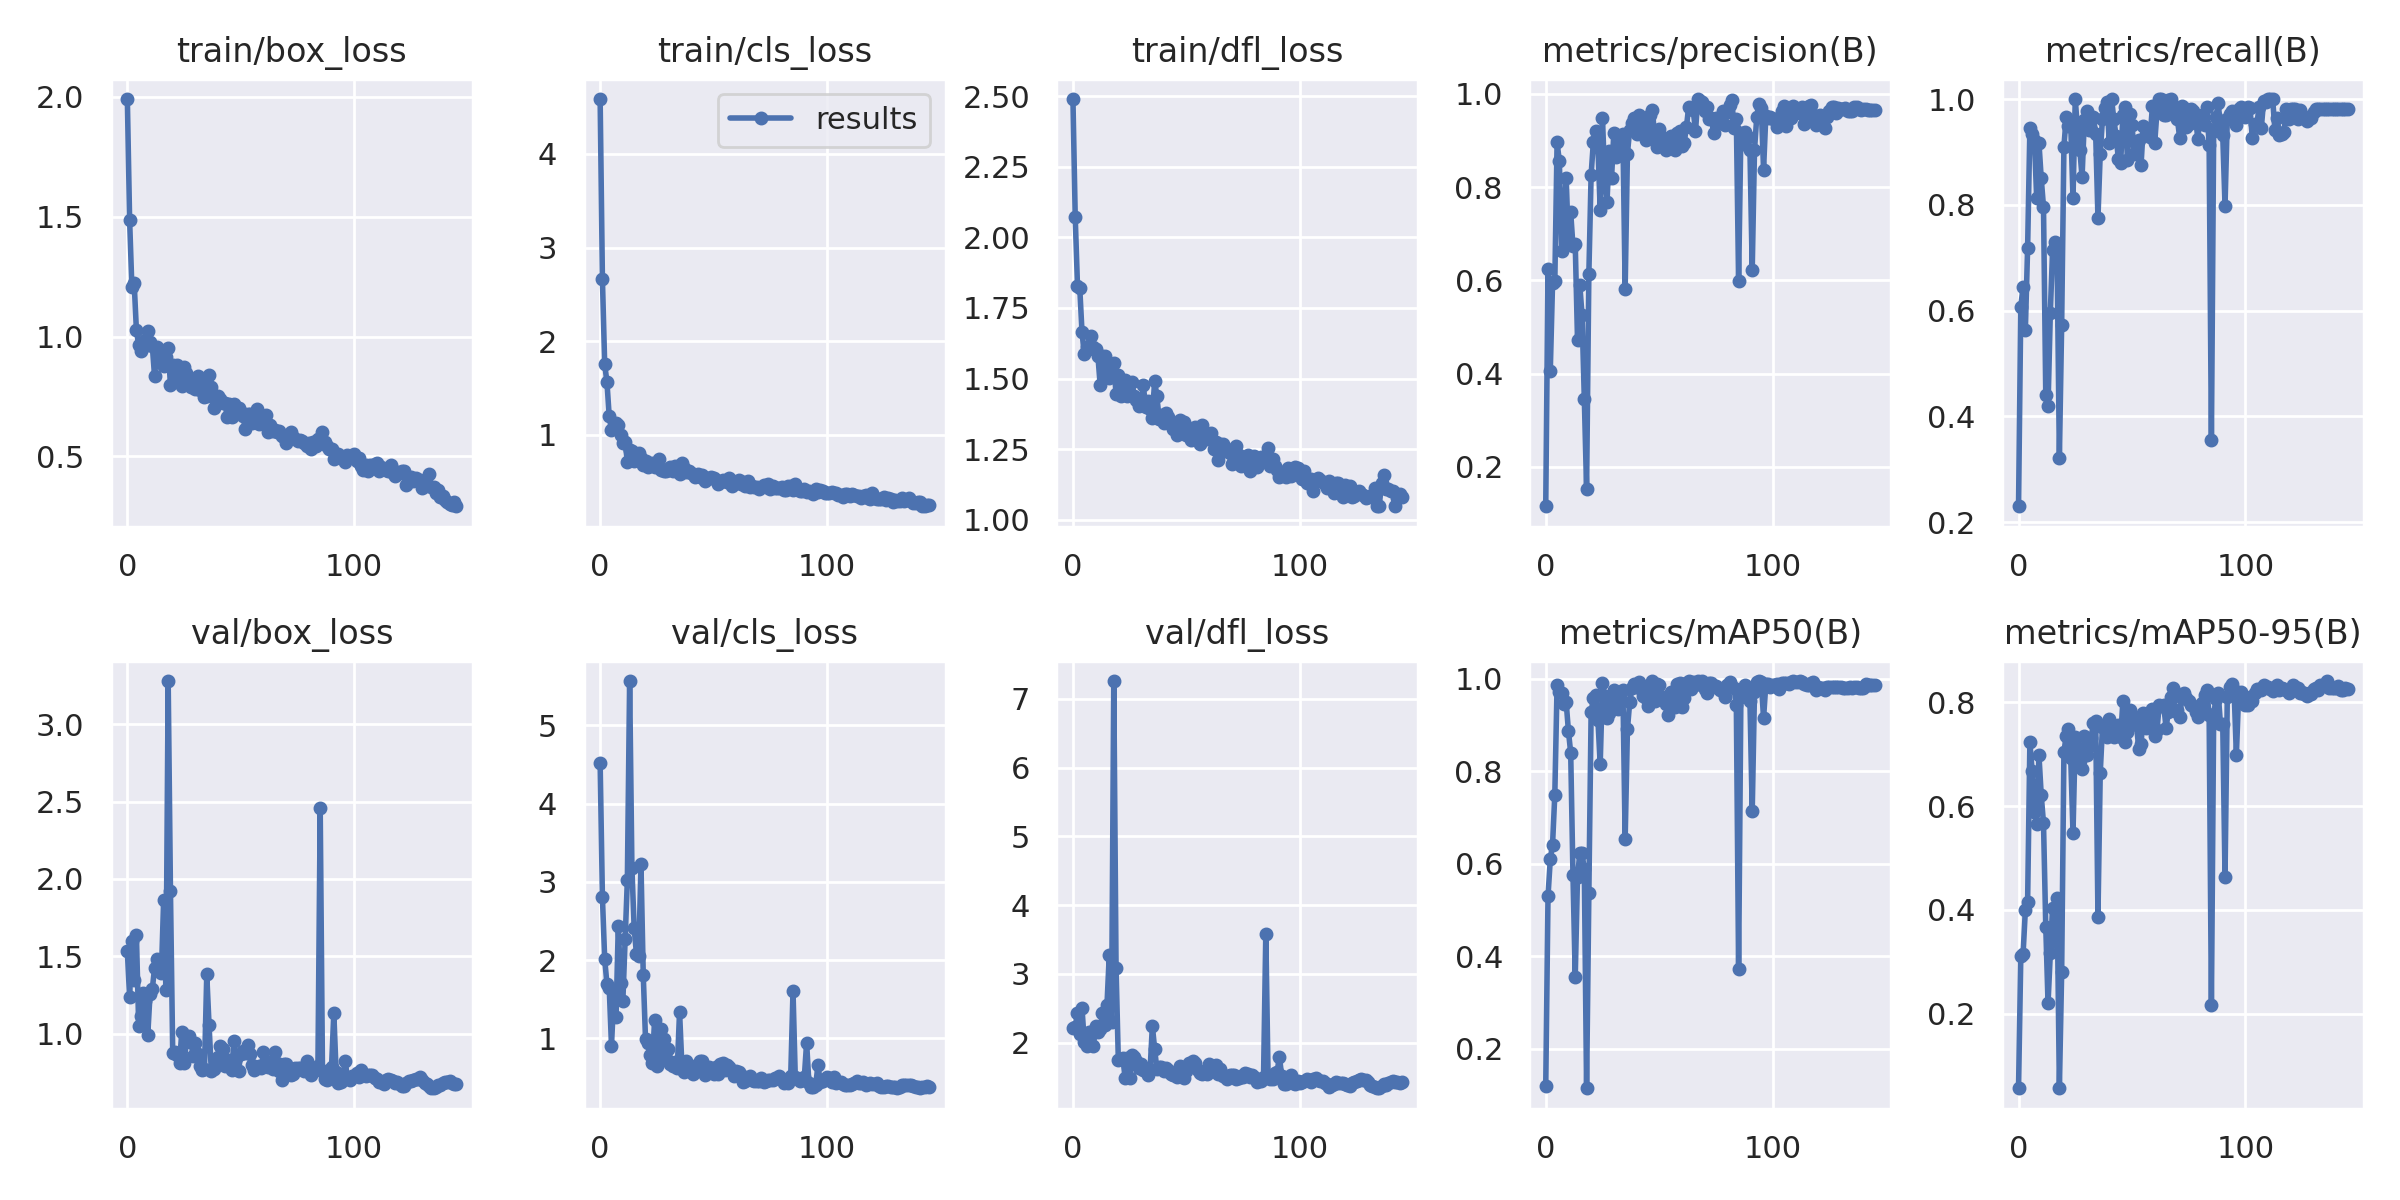

The file beside this chart, header and first rows:
epoch, train/box_loss, train/cls_loss, train/dfl_loss, metrics/precision(B), metrics/recall(B), metrics/mAP50(B), metrics/mAP50-95(B), val/box_loss, val/cls_loss, val/dfl_loss, lr/pg0, lr/pg1, lr/pg2
0, 1.99, 4.585, 2.491, 0.1153, 0.2302, 0.1193, 0.05717, 1.531, 4.52, 2.212, 0.0901, 0.0011, 0.0011
1, 1.487, 2.665, 2.074, 0.6237, 0.6077, 0.5298, 0.3111, 1.234, 2.807, 2.229, 0.07928, 0.002284, 0.002284
2, 1.206, 1.755, 1.829, 0.4054, 0.6455, 0.6096, 0.315, 1.598, 2.017, 2.436, 0.06845, 0.003452, 0.003452
3, 1.225, 1.565, 1.822, 0.5934, 0.5635, 0.6415, 0.3993, 1.348, 1.694, 2.121, 0.0576, 0.004604, 0.004604
4, 1.026, 1.199, 1.664, 0.5978, 0.7185, 0.7498, 0.4157, 1.637, 1.646, 2.5, 0.04674, 0.00574, 0.00574
5, 0.9648, 1.054, 1.586, 0.8957, 0.9444, 0.9866, 0.7232, 1.051, 0.9086, 2.008, 0.03586, 0.006859, 0.006859
6, 0.9379, 1.099, 1.613, 0.8553, 0.9339, 0.9718, 0.667, 1.113, 1.53, 1.956, 0.02496, 0.007962, 0.007962
7, 0.9574, 1.123, 1.604, 0.6626, 0.9231, 0.9687, 0.5885, 1.264, 1.268, 2.161, 0.01405, 0.009049, 0.009049
8, 0.9856, 1.11, 1.651, 0.7314, 0.8122, 0.9462, 0.5655, 1.21, 2.44, 2.161, 0.009458, 0.009458, 0.009458
9, 1.022, 0.9979, 1.611, 0.8198, 0.917, 0.9495, 0.6979, 0.9891, 1.705, 1.944, 0.009458, 0.009458, 0.009458
10, 0.9768, 0.9162, 1.604, 0.6815, 0.8499, 0.887, 0.6212, 1.256, 1.474, 2.239, 0.00939, 0.00939, 0.00939
11, 0.9623, 0.9215, 1.581, 0.7455, 0.7964, 0.8398, 0.5672, 1.287, 2.267, 2.159, 0.009322, 0.009322, 0.009322
12, 0.8342, 0.7169, 1.477, 0.6735, 0.4401, 0.576, 0.3675, 1.425, 3.027, 2.195, 0.009254, 0.009254, 0.009254
13, 0.9548, 0.8444, 1.578, 0.6774, 0.419, 0.356, 0.2197, 1.482, 5.568, 2.428, 0.009186, 0.009186, 0.009186
14, 0.9362, 0.8294, 1.58, 0.4725, 0.5952, 0.5723, 0.3163, 1.452, 3.177, 2.257, 0.009118, 0.009118, 0.009118
15, 0.8893, 0.7255, 1.518, 0.5908, 0.7139, 0.6223, 0.4044, 1.391, 2.408, 2.546, 0.009051, 0.009051, 0.009051
16, 0.8793, 0.744, 1.502, 0.5248, 0.7302, 0.6224, 0.3405, 1.861, 2.081, 3.269, 0.008983, 0.008983, 0.008983
17, 0.9166, 0.8057, 1.544, 0.3463, 0.6984, 0.588, 0.423, 1.28, 2.047, 2.302, 0.008915, 0.008915, 0.008915
18, 0.9507, 0.7529, 1.556, 0.1528, 0.3221, 0.1151, 0.05621, 3.28, 3.225, 7.261, 0.008847, 0.008847, 0.008847
19, 0.7976, 0.6819, 1.444, 0.6134, 0.5731, 0.5361, 0.2797, 1.921, 1.812, 3.087, 0.00878, 0.00878, 0.00878
20, 0.882, 0.7269, 1.514, 0.8263, 0.9101, 0.9272, 0.7039, 0.874, 0.9892, 1.75, 0.008712, 0.008712, 0.008712
21, 0.8157, 0.6533, 1.437, 0.8977, 0.9656, 0.9589, 0.7362, 0.8827, 0.9434, 1.763, 0.008644, 0.008644, 0.008644
22, 0.8809, 0.694, 1.49, 0.9195, 0.9498, 0.9639, 0.7497, 0.8632, 0.785, 1.772, 0.008576, 0.008576, 0.008576
23, 0.8691, 0.6974, 1.493, 0.8857, 0.9517, 0.9109, 0.693, 0.8101, 0.679, 1.488, 0.008508, 0.008508, 0.008508
24, 0.792, 0.6629, 1.439, 0.7516, 0.8122, 0.8148, 0.5481, 1.011, 1.234, 1.77, 0.00844, 0.00844, 0.00844
25, 0.8747, 0.6749, 1.484, 0.9483, 1, 0.9913, 0.7337, 0.8092, 0.6517, 1.49, 0.008373, 0.008373, 0.008373
26, 0.8473, 0.7487, 1.488, 0.815, 0.9412, 0.9629, 0.7112, 0.9448, 0.764, 1.816, 0.008305, 0.008305, 0.008305
27, 0.8005, 0.6218, 1.438, 0.7685, 0.9046, 0.9143, 0.6879, 0.9843, 1.117, 1.794, 0.008237, 0.008237, 0.008237
28, 0.7892, 0.6164, 1.423, 0.877, 0.8519, 0.9262, 0.6721, 0.9474, 0.9922, 1.738, 0.008169, 0.008169, 0.008169
29, 0.8098, 0.6143, 1.403, 0.8192, 0.9604, 0.9626, 0.7348, 0.8563, 0.7487, 1.627, 0.008101, 0.008101, 0.008101
30, 0.7805, 0.6242, 1.405, 0.916, 0.977, 0.9762, 0.6978, 0.9403, 0.8636, 1.69, 0.008034, 0.008034, 0.008034
31, 0.8364, 0.6595, 1.477, 0.8646, 0.9418, 0.9419, 0.7163, 0.8706, 0.6782, 1.603, 0.007966, 0.007966, 0.007966
32, 0.7754, 0.6155, 1.401, 0.8729, 0.9409, 0.9343, 0.7308, 0.7931, 0.6478, 1.599, 0.007898, 0.007898, 0.007898
33, 0.817, 0.6704, 1.421, 0.9029, 0.9656, 0.9537, 0.7612, 0.7636, 0.6947, 1.528, 0.00783, 0.00783, 0.00783
34, 0.7472, 0.6297, 1.393, 0.9129, 0.9339, 0.9766, 0.765, 0.7721, 0.6201, 1.596, 0.007762, 0.007762, 0.007762
35, 0.7512, 0.5868, 1.361, 0.5819, 0.7756, 0.6539, 0.387, 1.382, 1.339, 2.244, 0.007694, 0.007694, 0.007694
36, 0.8411, 0.6973, 1.492, 0.8713, 0.8968, 0.8903, 0.6633, 1.058, 0.6742, 1.911, 0.007627, 0.007627, 0.007627
37, 0.7908, 0.6444, 1.437, 0.9234, 0.963, 0.9494, 0.7535, 0.7608, 0.5646, 1.609, 0.007559, 0.007559, 0.007559
38, 0.7028, 0.602, 1.355, 0.9366, 0.9828, 0.9792, 0.7507, 0.7729, 0.7111, 1.646, 0.007491, 0.007491, 0.007491
39, 0.7293, 0.6141, 1.372, 0.9485, 0.9936, 0.9888, 0.7333, 0.8136, 0.6417, 1.653, 0.007423, 0.007423, 0.007423
40, 0.7518, 0.599, 1.344, 0.9144, 0.9171, 0.9811, 0.7687, 0.8494, 0.6465, 1.593, 0.007356, 0.007356, 0.007356
41, 0.7415, 0.5792, 1.378, 0.9548, 1, 0.9936, 0.755, 0.9192, 0.5504, 1.637, 0.007288, 0.007288, 0.007288
42, 0.7214, 0.5556, 1.363, 0.9417, 0.9617, 0.9781, 0.7331, 0.9025, 0.6457, 1.605, 0.00722, 0.00722, 0.00722
43, 0.7234, 0.5828, 1.344, 0.9252, 0.9299, 0.9633, 0.7531, 0.7922, 0.6155, 1.547, 0.007152, 0.007152, 0.007152
44, 0.6659, 0.553, 1.319, 0.9016, 0.8865, 0.9579, 0.7557, 0.8205, 0.7073, 1.528, 0.007084, 0.007084, 0.007084
45, 0.7187, 0.5749, 1.329, 0.9264, 0.8791, 0.9402, 0.7329, 0.8309, 0.7054, 1.527, 0.007016, 0.007016, 0.007016
46, 0.6641, 0.5141, 1.3, 0.9536, 0.97, 0.9855, 0.803, 0.7627, 0.5336, 1.496, 0.006949, 0.006949, 0.006949
47, 0.719, 0.5266, 1.353, 0.9664, 0.9856, 0.995, 0.724, 0.9512, 0.5869, 1.659, 0.006881, 0.006881, 0.006881
48, 0.6981, 0.5438, 1.322, 0.9064, 0.8839, 0.9524, 0.7423, 0.8452, 0.6374, 1.582, 0.006813, 0.006813, 0.006813
49, 0.7009, 0.5527, 1.347, 0.887, 0.9717, 0.9883, 0.7852, 0.76, 0.584, 1.486, 0.006745, 0.006745, 0.006745
50, 0.6853, 0.5377, 1.301, 0.9239, 0.9513, 0.9874, 0.7746, 0.8673, 0.5489, 1.591, 0.006677, 0.006677, 0.006677
51, 0.6669, 0.5209, 1.304, 0.9002, 0.8957, 0.9575, 0.7615, 0.8863, 0.6356, 1.698, 0.00661, 0.00661, 0.00661
52, 0.6162, 0.478, 1.281, 0.9059, 0.918, 0.96, 0.7556, 0.875, 0.5441, 1.655, 0.006542, 0.006542, 0.006542
53, 0.676, 0.5034, 1.322, 0.8796, 0.9219, 0.9451, 0.7104, 0.9243, 0.6674, 1.737, 0.006474, 0.006474, 0.006474
54, 0.6765, 0.5243, 1.327, 0.9012, 0.8759, 0.9217, 0.7199, 0.8664, 0.6853, 1.707, 0.006406, 0.006406, 0.006406
55, 0.6414, 0.5091, 1.287, 0.9097, 0.9497, 0.9704, 0.7792, 0.7958, 0.5974, 1.6, 0.006338, 0.006338, 0.006338
56, 0.6427, 0.4988, 1.268, 0.9001, 0.9339, 0.9511, 0.7498, 0.7654, 0.6631, 1.56, 0.006271, 0.006271, 0.006271
57, 0.6996, 0.5424, 1.336, 0.8789, 0.9339, 0.9399, 0.7616, 0.7778, 0.6394, 1.538, 0.006203, 0.006203, 0.006203
58, 0.6363, 0.4604, 1.29, 0.9162, 0.9286, 0.9887, 0.7796, 0.7883, 0.58, 1.564, 0.006135, 0.006135, 0.006135
59, 0.638, 0.4913, 1.287, 0.92, 0.9864, 0.9906, 0.7881, 0.7764, 0.5165, 1.541, 0.006067, 0.006067, 0.006067
... 86 more rows
